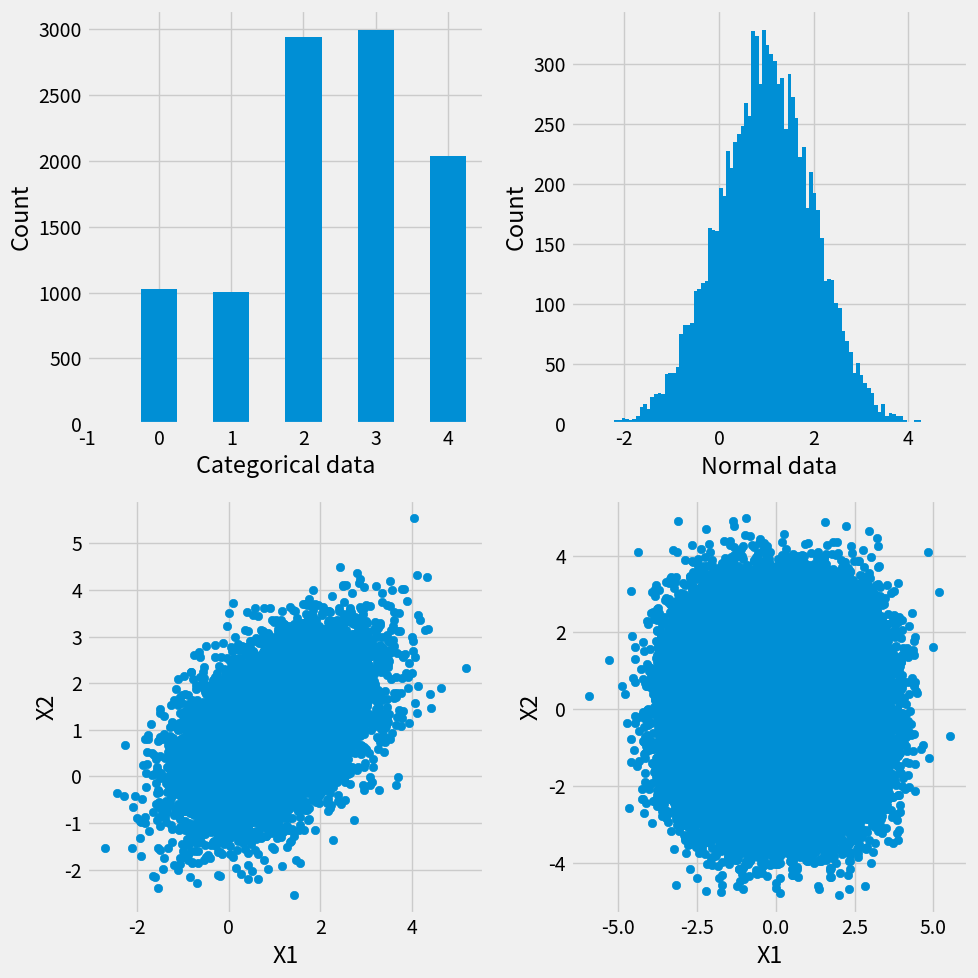

The matplotlib source for this figure:
import numpy as np
import matplotlib.pyplot as plt


def categorical_sample(class_prob, n_samples):
    '''
    Generate categorical samples

    Arguments: 
    class_prob: the weights of the different components of work required for this class
    n_samples: the number of samples

    Return:
    dataset_cate: simulated categorical samples
    '''
    n_classes = len(class_prob)
    class_cumsum = np.cumsum(class_prob)
    dataset = np.random.uniform(size=n_samples)
    lower_limits = [dataset <= limit for limit in class_cumsum]
    class_matrix = [i * np.ones(n_samples) for i in range(n_classes)]
    dataset_cate = np.select(condlist=lower_limits, choicelist=class_matrix)
    dataset_cate = [int(i) for i in dataset_cate]
    return dataset_cate


def normal_sample(mean, variance, n_samples):
    '''
    Generate normal samples

    Arguments: 
    mean: mean of the normal distribution
    variance: variance of the normal distribution
    n_samples: the number of samples

    Return:
    Y: simulated normal samples
    '''
    U = np.random.uniform(size=n_samples*2)
    U_1 = U[:n_samples]
    U_2 = U[n_samples:]

    X_1 = np.sqrt(-2 * np.log(U_1)) * np.cos(2 * np.pi * U_2)
    X = X_1
    Y = mean + np.sqrt(variance) * X
    return Y


def multinormal_sample(mean, cov, n_samples):
    '''
    Generate multivariate Gaussian (2-D) samples

    Arguments: 
    mean: means of the multivariate Gaussian distribution
    cov: covariance matrix
    n_samples: the number of samples

    Return:
    Y: simulated 2-D Gaussian samples
    '''
    U = np.random.uniform(size=n_samples*2)
    U_1 = U[:n_samples]
    U_2 = U[n_samples:]

    X_1 = np.sqrt(-2 * np.log(U_1)) * np.cos(2 * np.pi * U_2)
    X_2 = np.sqrt(-2 * np.log(U_1)) * np.sin(2 * np.pi * U_2)
    X = np.concatenate((X_1, X_2), axis=0).reshape((n_samples, 2))

    L = np.linalg.cholesky(cov)
    Y = mean + X @ L.T

    return Y


def mixture_sample(centers, cov, coefficients, n_samples):
    '''
    Generate mixture Gaussian (2-D) samples

    Arguments: 
    centers: means of the multivariate Gaussian distributions
    cov: covariance matrix
    coefficients: weights for each Gaussian
    n_samples: the number of samples

    Return:
    Y: simulated 2-D Gaussian samples
    '''
    num_distr = len(centers)
    num_dim = len(centers[0])

    data = np.zeros((n_samples, num_distr, num_dim))

    for idx, center in enumerate(centers):
        data[:, idx, :] = multinormal_sample(center, cov, n_samples)

    random_idx = np.random.choice(
        np.arange(num_distr), size=(n_samples,), p=coefficients)

    sample = data[np.arange(n_samples), random_idx, :]

    return sample


if __name__ == "__main__":

    '''Plot for categorical samples'''
    plt.style.use('fivethirtyeight')

    fig, ((ax1, ax2), (ax3, ax4)) = plt.subplots(2, 2, figsize=(10, 10))

    cate_samples = categorical_sample([0.1, 0.1, 0.3, 0.3, 0.2], 10000)
    ax1.hist(cate_samples, range=(-0.5, 4.5), align='left')
    ax1.set_xlabel('Categorical data')
    ax1.set_ylabel('Count')

    '''Plot for normal samples'''
    normal_samples = normal_sample(1, 1, 10000)
    ax2.hist(normal_samples, bins=100)
    ax2.set_xlabel('Normal data')
    ax2.set_ylabel('Count')

    '''Plot for multinormal samples'''
    multinormal_samples = multinormal_sample(
        [1, 1], [[1, 0.5], [0.5, 1]], 10000)
    ax3.scatter(multinormal_samples[:, 0], multinormal_samples[:, 1])
    ax3.set_xlabel('X1')
    ax3.set_ylabel('X2')

    '''Plot for Mixture model samples'''
    mixture_samples = mixture_sample(centers=[(1, 1), (1, -1), (-1, 1), (-1, -1)],
                                     cov=np.identity(2), coefficients=[0.25, 0.25, 0.25, 0.25], n_samples=100000)
    ax4.scatter(mixture_samples[:, 0], mixture_samples[:, 1])
    ax4.set_xlabel('X1')
    ax4.set_ylabel('X2')
    plt.tight_layout()
    plt.show()

    n_in = 0
    for item in mixture_samples:
        if (item[0]-0.1) ** 2 + (item[1]-0.2) ** 2 <= 1:
            n_in += 1

    print('probability of sample lies within the unit circle centered at (0.1,0.2) is: ' + str(n_in/100000))
